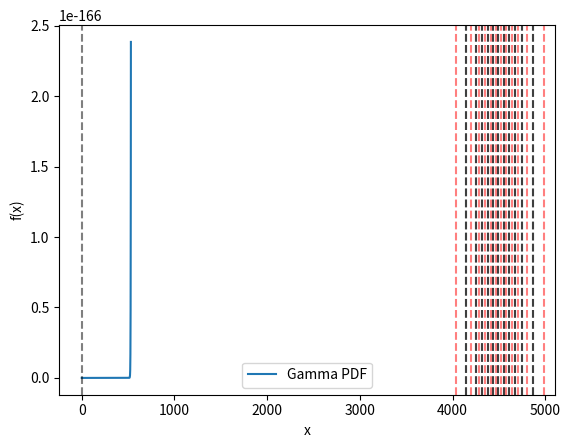

The script that saved this image:
"""Functions for working with gamma distributions."""

import logging

import matplotlib.pyplot as plt
import numpy as np
from scipy.special import gammainc
from scipy.stats import gamma as gamma_dist

# Create a logger instance
logging.basicConfig(
    level=logging.DEBUG,
    format="%(asctime)s - %(name)s - %(levelname)s - %(message)s",
    handlers=[logging.FileHandler("app.log"), logging.StreamHandler()],
)
logger = logging.getLogger(__name__)


def gamma_equal_mass_bins(alpha, beta, n_bins):
    """
    Divide gamma distribution into n bins with equal probability mass.

    Parameters
    ----------
    alpha : float
        Shape parameter of gamma distribution (must be > 0)
    beta : float
        Scale parameter of gamma distribution (must be > 0)
    n_bins : int
        Number of bins

    Returns
    -------
    dict of arrays with keys:
        - lower_bound: lower bounds of bins
        - upper_bound: upper bounds of bins (last one is inf)
        - expected_value: expected values in bins
        - probability_mass: probability mass in bins (1/n_bins for all)
    """
    # Calculate boundaries for equal mass bins
    probability_mass = np.full(n_bins, 1.0 / n_bins)
    quantiles = np.linspace(0, 1, n_bins + 1)  # includes 0 and 1
    bin_boundaries = gamma_dist.ppf(quantiles, alpha, scale=beta)

    # Calculate expected value for each bin
    alpha_plus_1 = gammainc(alpha + 1, bin_boundaries / beta)
    diff_alpha_plus_1 = np.diff(alpha_plus_1)
    expected_values = beta * alpha * diff_alpha_plus_1 / probability_mass

    return {
        "lower_bound": bin_boundaries[:-1],
        "upper_bound": bin_boundaries[1:],
        "expected_value": expected_values,
        "probability_mass": probability_mass,
    }


def bin_masses(alpha, beta, lower_bounds, upper_bounds):
    """
    Calculate prbability mass for each bin in gamma distribution.

    Parameters
    ----------
    alpha : float
        Shape parameter of gamma distribution (must be > 0)
    beta : float
        Scale parameter of gamma distribution (must be > 0)
    lower_bounds : array-like
        Lower bounds of bins
    upper_bounds : array-like
        Upper bounds of bins (can include inf)

    Returns
    -------
    array
        Probability mass for each bin
    """
    # Convert inputs to numpy arrays
    lower_bounds = np.asarray(lower_bounds)
    upper_bounds = np.asarray(upper_bounds)

    # Parameter validation
    if alpha <= 0 or beta <= 0:
        msg = "Alpha and beta must be positive"
        raise ValueError(msg)
    if len(lower_bounds) != len(upper_bounds):
        msg = "Lower and upper bounds must have same length"
        raise ValueError(msg)
    if np.any(lower_bounds > upper_bounds):
        msg = "Lower bounds must be less than upper bounds"
        raise ValueError(msg)

    # Handle infinite upper bounds
    is_infinite = np.isinf(upper_bounds)

    # Initialize probability mass array
    masses = np.zeros(len(lower_bounds))

    # Calculate for finite bounds
    finite_mask = ~is_infinite
    if np.any(finite_mask):
        masses[finite_mask] = gammainc(alpha, upper_bounds[finite_mask] / beta) - gammainc(
            alpha, lower_bounds[finite_mask] / beta
        )

    # Calculate for infinite bounds
    if np.any(is_infinite):
        masses[is_infinite] = 1 - gammainc(alpha, lower_bounds[is_infinite] / beta)

    return masses


# Example usage
if __name__ == "__main__":
    # Example parameters
    alpha = 300.0
    beta = 15.0
    n_bins = 12

    bins = gamma_equal_mass_bins(alpha, beta, n_bins)

    logger.info("Gamma distribution (alpha=%s, beta=%s) divided into %d equal-mass bins:", alpha, beta, n_bins)
    logger.info("-" * 80)
    logger.info("%3s %10s %10s %10s %10s", "Bin", "Lower", "Upper", "E[X|bin]", "P(bin)")
    logger.info("-" * 80)

    for i in range(n_bins):
        upper = f"{bins['upper_bound'][i]:.3f}" if not np.isinf(bins["upper_bound"][i]) else "∞"
        lower = f"{bins['lower_bound'][i]:.3f}"
        expected = f"{bins['expected_value'][i]:.3f}"
        prob = f"{bins['probability_mass'][i]:.3f}"
        logger.info("%3d %10s %10s %10s %10s", i, lower, upper, expected, prob)

    # Verify total probability is exactly 1
    logger.info("\nTotal probability mass: %.6f", bins["probability_mass"].sum())

    # Verify expected value is close to the mean of the distribution
    mean = alpha * beta
    expected_value = np.sum(bins["expected_value"] * bins["probability_mass"])
    logger.info("Mean of distribution: %.3f", mean)
    logger.info("Expected value of bins: %.3f", expected_value)

    mass_per_bin = bin_masses(alpha, beta, bins["lower_bound"], bins["upper_bound"])
    logger.info("Total probability mass: %.6f", mass_per_bin.sum())
    logger.info("Probability mass per bin:")
    logger.info(mass_per_bin)

    # plot the gamma distribution and the bins
    x = np.linspace(0, 530, 1000)
    y = gamma_dist.pdf(x, alpha, scale=beta)
    plt.plot(x, y, label="Gamma PDF")
    for i in range(n_bins):
        plt.axvline(bins["lower_bound"][i], color="black", linestyle="--", alpha=0.5)
        plt.axvline(bins["upper_bound"][i], color="black", linestyle="--", alpha=0.5)
        plt.axvline(bins["expected_value"][i], color="red", linestyle="--", alpha=0.5)
    plt.xlabel("x")
    plt.ylabel("f(x)")
    plt.legend()
    plt.show()
